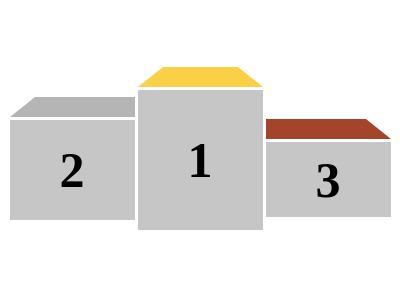

Here is a drawing made with CSS. Write the source that renders it.

<!DOCTYPE html>
<html>
<head>
<meta name="viewport" content="width=device-width, initial-scale=1">
<style>
.trapezoid {
	border-bottom: 20px solid #b5b5b5;
	border-left: 25px solid transparent;
	border-right: 0px solid transparent;
	height: 0;
	width: 100px;
    margin-bottom: 3px;
}
.t2{
    border-bottom: 20px solid rgb(250, 208, 71);
	border-left: 25px solid transparent;
	border-right: 25px solid transparent;
	height: 0;
	width: 75px;
    margin-bottom: 3px;
}
.sq2{
    height: 140px;
    margin-bottom: 20px;
  width: 125px;
  background-color: #c6c6c6;
  display: flex;
  align-items: center;
}
.square {
  height: 100px;
  width: 125px;
  background-color: #c6c6c6;
  display: flex;
  align-items: center;
}
h2{
    max-width: min-content;
    align-self: center;
    margin-left: auto;
    margin-right: auto;
    font-size: 50px;
}
.cont{
    max-width: fit-content;
    margin: auto;
    height: 100vh;
    display: flex;
    align-items: center;
    gap: 3px;
}
.t3{
    border-bottom: 20px solid hwb(12 17% 35%);
	border-left: 0 solid transparent;
	border-right: 25px solid transparent;
	height: 0;
	width: 100px;
    margin-bottom: 3px;
}
.sq3{
    height: 75px;
  width: 125px;
  background-color: #c6c6c6;
  display: flex;
  align-items: center;
}
.box3{
    margin-top: 20px;
}
</style>
</head>
<body>
<div class="cont">
    <div class="box1">
<div class="trapezoid "></div>
<div class="square"><h2>2</h2></div>
</div>
<div2 class="box2">
    <div class="t2"></div>
    <div class="sq2"><h2>1</h2></div>
</div2>
<div2 class="box3">
    <div class="t3"></div>
    <div class="sq3"><h2>3</h2></div>
</div2>
</div>


</body>
</html>
